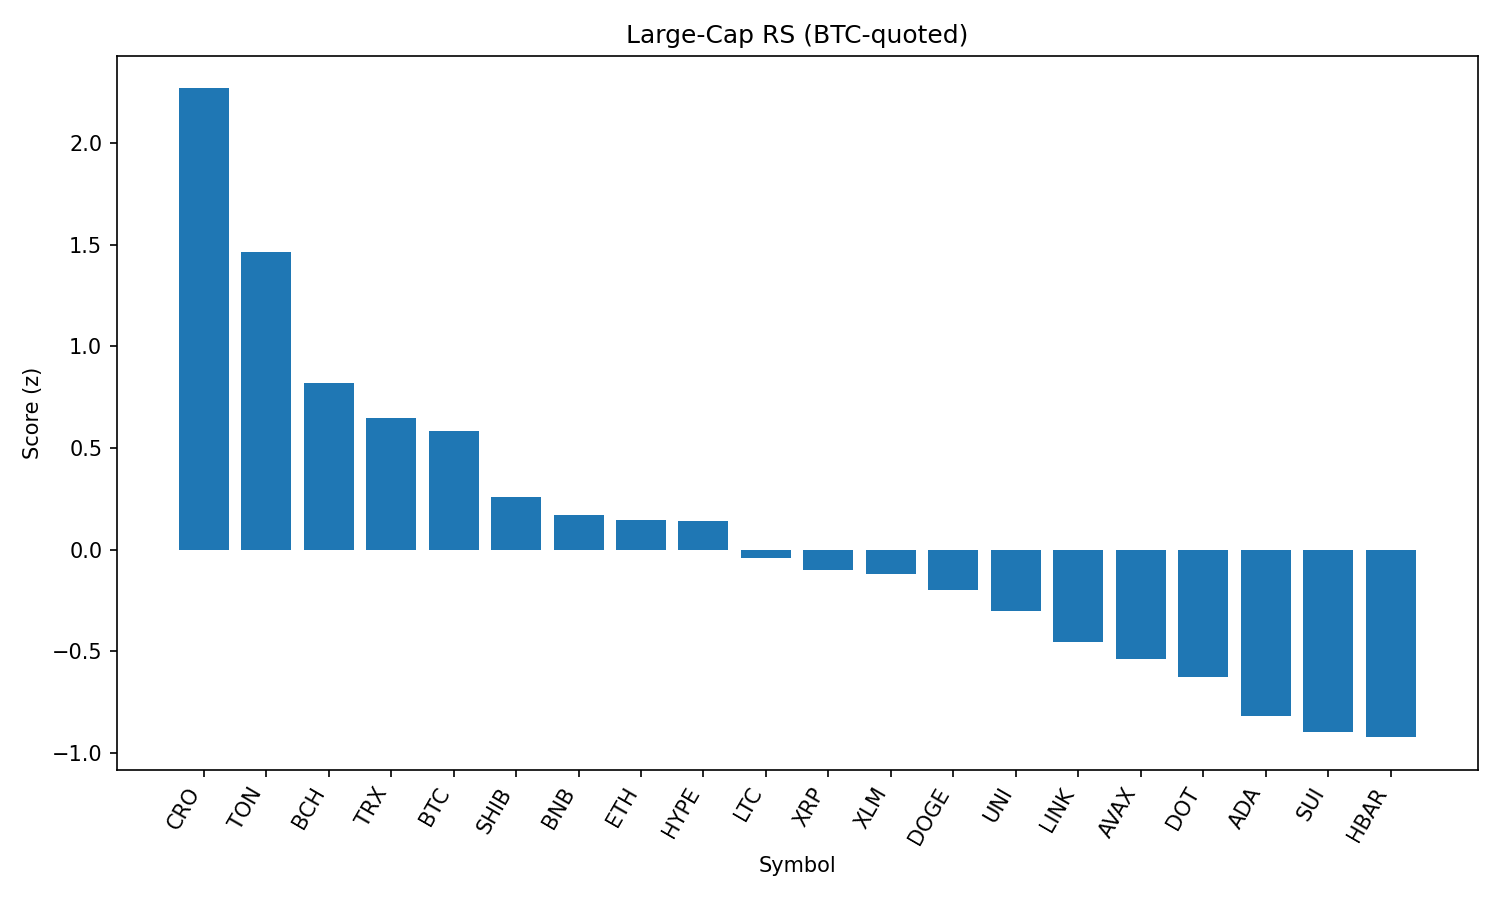

Source data for this figure (header and first rows):
rank, name, symbol, price_btc, price_usd, pct_1h_btc, pct_24h_btc, pct_7d_btc, market_cap_rank, market_cap_usd, volume_usd, score
1, Cronos, CRO, 2.84e-06, 0.3071, -0.1266, 6.864, 111.9, 22, 10332701152, 810329424, 2.27
2, Toncoin, TON, 2.856e-05, 3.1, 0.5164, 2.599, -1.764, 29, 7923195073, 154756167, 1.466
3, Bitcoin Cash, BCH, 0.00493, 534.4, 0.03223, 1.604, -2.976, 21, 10634989842, 185621014, 0.8183
4, TRON, TRX, 3.12e-06, 0.3385, -0.1549, 1.573, -0.5065, 10, 32027351571, 885320581, 0.6483
5, Bitcoin, BTC, 1.0, 108382, 0.0, 0.0, 0.0, 1, 2157470656943, 45289167882, 0.5843
6, Shiba Inu, SHIB, 1.13325e-10, 1.228e-05, -0.6422, 2.062, -0.8514, 30, 7230388200, 244842216, 0.257
7, BNB, BNB, 0.007868, 852.9, -0.5311, 0.8423, 1.799, 5, 118677779999, 1169955770, 0.1725
8, Ethereum, ETH, 0.04011, 4347, -0.5985, 0.9272, -1.967, 2, 525150254582, 29539111607, 0.1476
9, Hyperliquid, HYPE, 0.0004013, 43.5, -0.1289, -1.744, 6.037, 17, 11777777403, 265674022, 0.1399
10, Litecoin, LTC, 0.00101, 109.5, -0.7079, 0.8135, -3.965, 27, 8342888238, 465345163, -0.04028
11, XRP, XRP, 2.567e-05, 2.78, -0.452, -1.098, -2.499, 4, 165552739067, 5869480589, -0.1011
12, Stellar, XLM, 3.26e-06, 0.3535, -0.5489, -0.3568, -8.893, 20, 11082947404, 292971800, -0.1183
13, Dogecoin, DOGE, 1.97e-06, 0.2139, -0.7809, 0.2981, -4.046, 9, 32193011543, 1914790318, -0.1971
14, Uniswap, UNI, 8.901e-05, 9.65, -1.083, 1.559, -8.595, 34, 5788190214, 285473210, -0.3038
15, Chainlink, LINK, 0.0002128, 23.06, -0.9677, -0.1212, -4.696, 13, 15617221679, 1121034538, -0.456
16, Avalanche, AVAX, 0.0002164, 23.46, -1.022, -0.2928, -4.549, 23, 9899556927, 524549415, -0.5388
17, Polkadot, DOT, 3.451e-05, 3.74, -1.055, -0.6366, -4.136, 35, 5695050530, 290351821, -0.6283
18, Cardano, ADA, 7.47e-06, 0.8101, -1.162, -1.12, -5.601, 11, 29528568607, 1441596007, -0.8211
19, Sui, SUI, 3.009e-05, 3.26, -1.354, -0.4226, -7.282, 19, 11452751108, 1157719219, -0.8974
20, Hedera, HBAR, 2.05e-06, 0.222, -1.28, -1.051, -5.297, 24, 9411291480, 262346939, -0.9241
21, Solana, SOL, 0.001831, 198.5, -1.502, -3.824, 4.35, 6, 107270271253, 9655437826, -1.538
